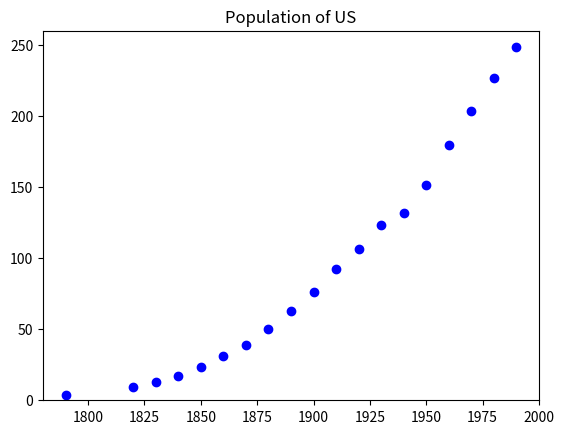
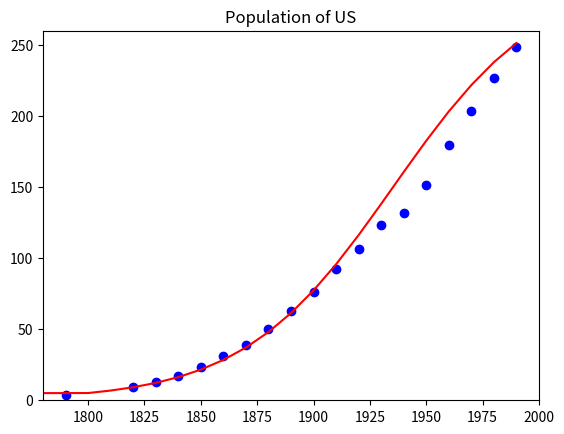
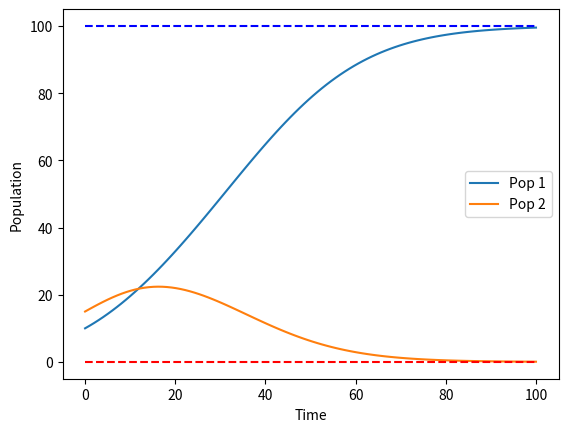
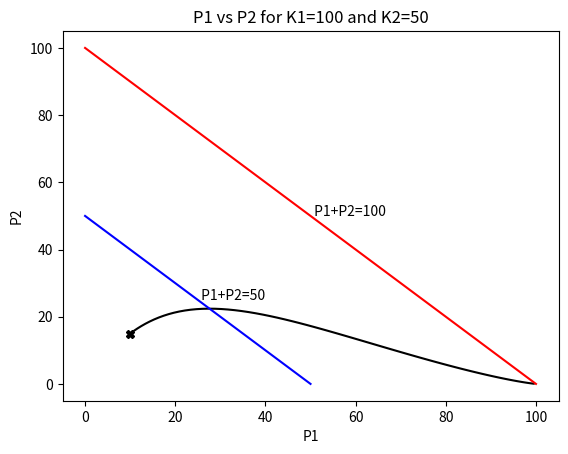
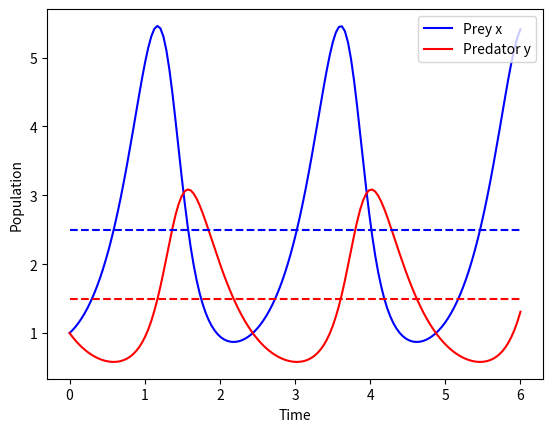
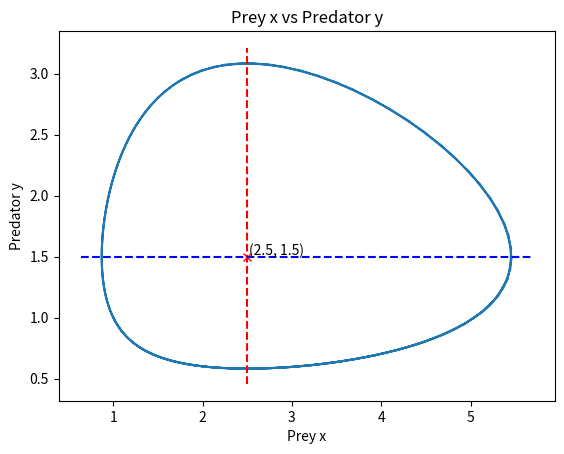

Reproduce these figures in Python, in order.


%matplotlib notebook
import numpy as np
import matplotlib.pyplot as plt
from scipy.integrate import odeint

Year = [1790, 1820, 1830, 1840, 1850, 1860, 1870, 1880, 1890, 1900, 1910, 1920, 1930, 
        1940, 1950, 1960, 1970, 1980, 1990]
Pop= [3.79, 9.6, 12.9, 17.1, 23.2, 31.4, 38.6, 50.2, 62.9, 76.0, 92.0, 106.5, 123.2, 
      132.0, 151.3, 179.3, 203.3, 226.54, 248.7]

# plot of data
plt.figure(1)
plt.plot(Year,Pop,'bo')
plt.axis([1780,2000,0,260])
plt.title('Population of US')
plt.show()

#Logistic Model

# Python function for Logistic solution where t=0 is 1790
def P(t):
    P_0=3.79
    r=0.3 #  in inverse decades
    K=300.0
    ans=K/(1.+(K/P_0-1.)*np.exp(-r*t))
    return ans

P(0)

# plot Verhulst pop PV from 1790 to 1990 with 10 year intervals
PV=[0]*21 # list for Verhulst P initialized with 20 zeros
YV=[0]*21 # list for years initialized with 20 zeros

# choose 10 year intervals
for n in range(1,21):
    YV[n]=1790+10*n
    PV[n]=P(n)

plt.figure(2)
plt.plot(Year,Pop,'bo')
plt.plot(YV,PV,'r-')
plt.axis([1780,2000,0,260])
plt.title('Population of US')
plt.show()



# parameter values
r_1, r_2 = 1/10, 1/10

K_1, K_2 = 100, 50 

P1_0, P2_0 = 10, 15 # initial populations

def dP_dt(P, t): # P=[P1,P2] list
    return [r_1*P[0]*(1 - (P[0]+P[1])/K_1), r_2*P[1]*(1 - (P[0]+P[1])/K_2)] 

timerange=100.

ts = np.linspace(0, timerange, 100)
P0 = [P1_0, P2_0] #initial conditions
Ps = odeint(dP_dt, P0, ts)
P1 = Ps[:,0]
P2 = Ps[:,1]

plt.figure(3)
plt.plot(ts, P1, "-", label="Pop 1")
plt.plot(ts, P2, "-", label="Pop 2")
plt.xlabel("Time")
plt.ylabel("Population")
plt.legend();

P1_infty, P2_infty = K_1, 0
if K_2>K_1:
    P1_infty, P2_infty = 0,K_2
plt.plot([0,timerange],[P1_infty,P1_infty],"b--")
plt.plot([0,timerange],[P2_infty,P2_infty],"r--");

plt.figure(4)
plt.plot(P1_0, P2_0,'kX')
#plt.text(P1_0, P2_0,"(P1_0,P2_0)")
plt.plot(P1, P2, 'k-')
plt.plot([0,K_1],[K_1,0],'r-')
plt.plot([0,K_2],[K_2,0],'b-')
plt.text(K_1/2, K_1/2,' P1+P2='+str(K_1))
plt.text(K_2/2, K_2/2,' P1+P2='+str(K_2))
plt.xlabel("P1")
plt.ylabel("P2")
plt.title("P1 vs P2 for K1="+str(K_1)+" and K2="+str(K_2));




a_1, a_2, b_1, b_2 = 3, 5/2, 2, 1

x0, y0 = 1, 1 # initial populations

timerange=6. 

def dP_dt(P, t): # P=[x,y] list
    return [P[0]*(a_1 - b_1*P[1]), P[1]*(-a_2 +b_2 *P[0])] 

ts = np.linspace(0, timerange, 150)
P0 = [x0, y0] #initial conditions
Ps = odeint(dP_dt, P0, ts)
prey = Ps[:,0]
predators = Ps[:,1]

plt.figure(5)
plt.plot(ts, prey, "b-", label="Prey x")
plt.plot(ts, predators, "r-", label="Predator y")
plt.xlabel("Time")
plt.ylabel("Population")
plt.legend();

xeq , yeq =a_2/b_2, a_1/b_1
print("(xeq,yeq)=",(xeq,yeq))

# Look at values of x for y=yeq and of y for x=xeq in the last plot
plt.plot([0,timerange],[xeq,xeq],"b--")
plt.plot([0,timerange],[yeq,yeq],"r--");



plt.figure(6)
plt.plot(prey, predators, "-")
plt.plot([xeq],[yeq],'rx')
plt.text(xeq*(1.01),yeq*(1.01),str((xeq,yeq)))
plt.xlabel("Prey x")
plt.ylabel("Predator y")
plt.title("Prey x vs Predator y");

miny=min(predators)
maxy=max(predators)
dely=maxy-miny
plt.plot([xeq,xeq],[miny-dely*0.05,maxy+dely*0.05],"r--")

minx=min(prey)
maxx=max(prey)
delx=maxx-minx
plt.plot([minx-delx*0.05,maxx+delx*0.05],[yeq,yeq],"b--");



